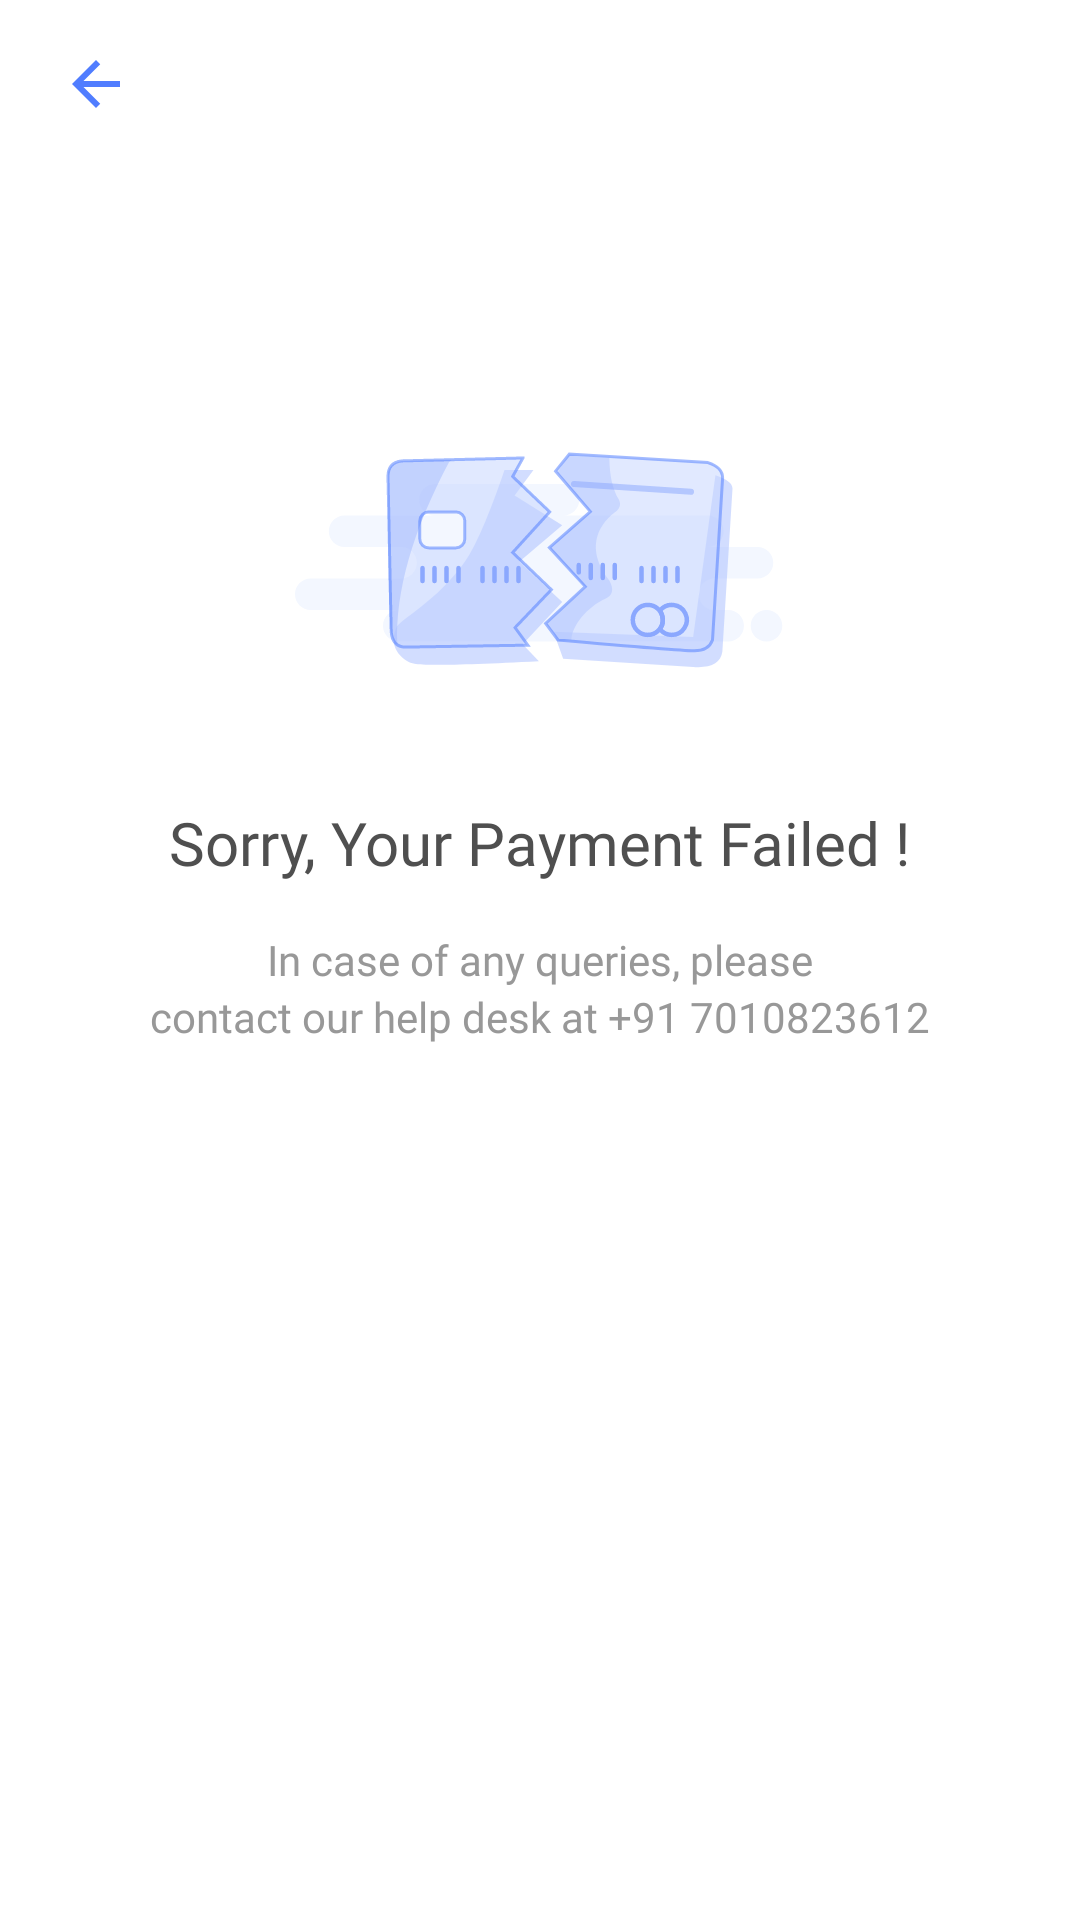

This screen was rendered from an Android layout file. Write that file and the resources it references.
<!-- AndroidManifest.xml: application theme AppTheme -->
<!-- res/layout/layout_payment_failed.xml -->
<?xml version="1.0" encoding="utf-8"?>
<RelativeLayout xmlns:android="http://schemas.android.com/apk/res/android"
    xmlns:app="http://schemas.android.com/apk/res-auto"
    android:layout_width="match_parent"
    android:layout_height="match_parent"
    android:background="@color/white">

    <LinearLayout
        android:layout_width="match_parent"
        android:layout_height="?attr/actionBarSize"
        android:orientation="horizontal">

        <ImageButton
            android:id="@+id/payment_failed_back"
            android:layout_width="wrap_content"
            android:layout_height="match_parent"
            android:background="@android:color/transparent"
            android:contentDescription="@string/close"
            android:paddingStart="20dp"
            android:paddingEnd="20dp"
            app:srcCompat="@drawable/ic_back_blue" />

    </LinearLayout>

    <ImageView
        android:layout_width="wrap_content"
        android:layout_height="wrap_content"
        android:layout_above="@+id/payment_failed_message1"
        android:layout_centerHorizontal="true"
        android:contentDescription="@string/payment_failed"
        app:srcCompat="@drawable/ic_payment_failed" />

    <TextView
        android:id="@+id/payment_failed_message1"
        style="@style/TextStyle16"
        android:layout_width="wrap_content"
        android:layout_height="wrap_content"
        android:layout_above="@+id/payment_failed_message2"
        android:layout_centerHorizontal="true"
        android:layout_marginTop="44dp"
        android:text="@string/sorry_payment_failed_" />

    <TextView
        android:id="@+id/payment_failed_message2"
        style="@style/TextStyle8"
        android:layout_width="wrap_content"
        android:layout_height="wrap_content"
        android:layout_centerInParent="true"
        android:layout_marginTop="16dp"
        android:text="@string/in_case_of_query_please" />

    <TextView
        android:id="@+id/payment_failed_message3"
        style="@style/TextStyle8"
        android:layout_width="wrap_content"
        android:layout_height="wrap_content"
        android:layout_below="@+id/payment_failed_message2"
        android:layout_centerInParent="true"
        android:text="@string/contact_our_help_desk" />

    

</RelativeLayout>
<!-- resources referenced by this layout -->
<resources>
  <color name="colorPrimary">#507dff</color>
  <color name="white">#ffffff</color>
  <!-- drawable ic_back_blue (drawable) -->
  <vector xmlns:android="http://schemas.android.com/apk/res/android"
      android:width="24dp"
      android:height="24dp"
      android:tint="#507DFF"
      android:viewportWidth="24.0"
      android:viewportHeight="24.0">
      <path
          android:fillColor="#FF000000"
          android:pathData="M20,11H7.83l5.59,-5.59L12,4l-8,8 8,8 1.41,-1.41L7.83,13H20v-2z" />
  </vector>
  <!-- drawable ic_payment_failed: vector/xml drawable (drawable, 5199 chars, omitted) -->
  <string name="close">Close</string>
  <string name="contact_our_help_desk">contact our help desk at +91 7010823612</string>
  <string name="help_desk_">Help Desk</string>
  <string name="in_case_of_query_please">In case of any queries, please</string>
  <string name="payment_failed">Payment Failed</string>
  <string name="sorry_payment_failed_">Sorry, Your Payment Failed !</string>
  <style name="TextStyle16">
          <item name="android:textSize">20sp</item>
          <item name="android:textAlignment">center</item>
          <item name="android:textColor">@color/greyish_brown</item>
          <item name="android:fontFamily">@font/montserrat_semi_bold</item>
      </style>
  <style name="TextStyle7">
          <item name="android:textColor">@color/white</item>
          <item name="android:textSize">16sp</item>
          <item name="android:fontFamily">@font/montserrat_semi_bold</item>
      </style>
  <style name="TextStyle8">
          <item name="android:textSize">14sp</item>
          <item name="android:textColor">@color/warm_grey</item>
          <item name="android:fontFamily">@font/montserrat_regular</item>
      </style>
  <style name="AppTheme" parent="Theme.AppCompat.Light.DarkActionBar">
          <item name="colorPrimary">@color/colorPrimary</item>
          <item name="colorPrimaryDark">@color/colorPrimaryDark</item>
          <item name="colorAccent">@color/colorAccent</item>
          <item name="windowActionBar">false</item>
          <item name="windowNoTitle">true</item>
      </style>
  <color name="greyish_brown">#4f4f4f</color>
  <color name="warm_grey">#989898</color>
  <color name="colorPrimaryDark">#527eff</color>
  <color name="colorAccent">#507dff</color>
</resources>
